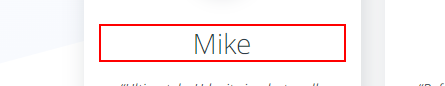
Task: How to make selectors dinamic by using variables
Workflow: Main

Step 1: find the heading '{{studentName}}'
